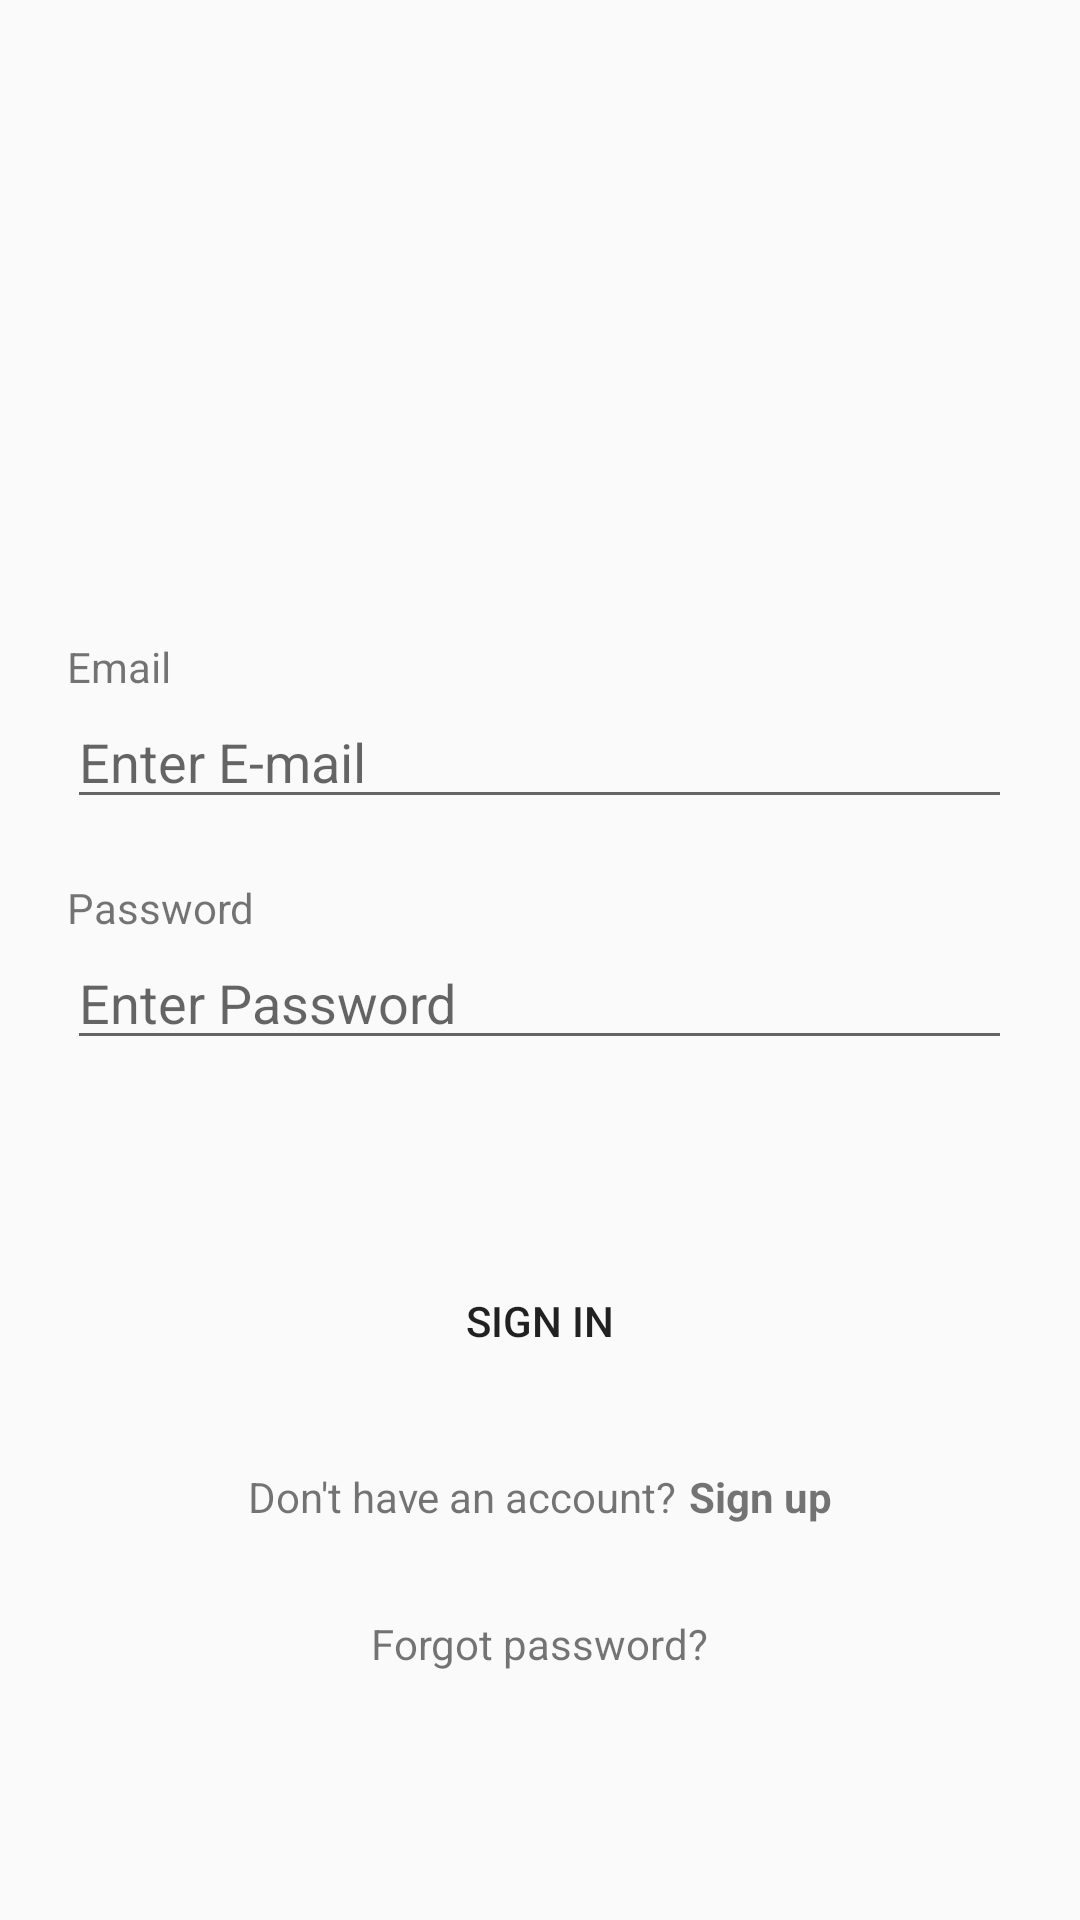

This screen was rendered from an Android layout file. Write that file and the resources it references.
<!-- AndroidManifest.xml: application theme AppTheme -->
<!-- res/layout/activity_login.xml -->
<?xml version="1.0" encoding="utf-8"?>
<LinearLayout xmlns:android="http://schemas.android.com/apk/res/android"
    xmlns:app="http://schemas.android.com/apk/res-auto"
    xmlns:tools="http://schemas.android.com/tools"
    android:layout_width="match_parent"
    android:layout_height="match_parent"
    android:gravity="center"
    android:orientation="vertical"
    tools:context="com.example.shikh.application.LoginActivity">

    <ImageView
        android:layout_width="100dp"
        android:layout_height="100dp"
        android:src="@drawable/accounticon"
        android:id="@+id/signin_iv"
        android:layout_marginBottom="20dp"
        />
    <LinearLayout
        android:layout_width="wrap_content"
        android:layout_height="wrap_content"
        android:padding="10dp"
        android:orientation="vertical">

        <TextView
            android:layout_width="wrap_content"
            android:layout_height="wrap_content"
            android:text="Email"/>
        <EditText
            android:layout_width="wrap_content"
            android:layout_height="wrap_content"
            android:ems="15"
            android:id="@+id/signin_email"
            android:hint="Enter E-mail"
            android:inputType="textEmailAddress"/>
        <TextView
            android:layout_width="wrap_content"
            android:layout_height="wrap_content"
            android:text="Password"
            android:layout_marginTop="20dp"/>
        <EditText
            android:layout_width="wrap_content"
            android:layout_height="wrap_content"
            android:ems="15"
            android:id="@+id/signin_password"
            android:hint="Enter Password"
            android:inputType="textPassword"
            />
    </LinearLayout>

    <ProgressBar
        android:layout_width="wrap_content"
        android:layout_height="wrap_content"
        android:id="@+id/progress_bar_login"/>

    <Button
        android:layout_width="wrap_content"
        android:layout_height="wrap_content"
        android:text="Sign In"
        android:id="@+id/signin_btn"
        android:background="@null"
        android:layout_margin="5dp"
        />

    <LinearLayout
        android:layout_width="wrap_content"
        android:layout_height="wrap_content"
        android:layout_marginTop="20dp">

        <TextView
            android:layout_width="wrap_content"
            android:layout_height="wrap_content"
            android:text="Don't have an account?"/>

        <TextView
            android:layout_width="wrap_content"
            android:layout_height="wrap_content"
            android:text="Sign up"
            android:id="@+id/signin_signup"
            android:textStyle="bold"
            android:layout_marginLeft="4dp"/>
    </LinearLayout>

    <TextView
        android:layout_width="wrap_content"
        android:layout_height="wrap_content"
        android:text="Forgot password?"
        android:id="@+id/signin_forgot_pass"
        android:layout_marginTop="30dp"/>

</LinearLayout>
<!-- resources referenced by this layout -->
<resources>
  <style name="AppTheme" parent="Theme.AppCompat.Light.NoActionBar">
          
          <item name="colorPrimary">@color/colorPrimary</item>
          <item name="colorPrimaryDark">@color/colorPrimaryDark</item>
          <item name="colorAccent">@color/colorAccent</item>
      </style>
  <color name="colorPrimary">#202020</color>
  <color name="colorPrimaryDark">#202020</color>
  <color name="colorAccent">#202020</color>
</resources>
